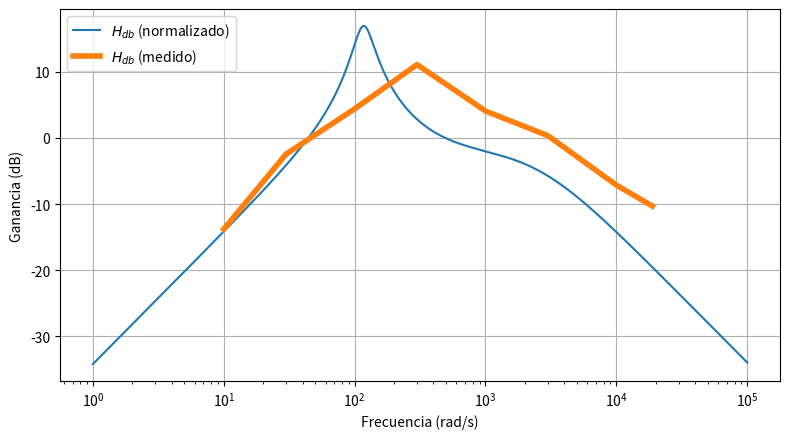

Source code (Python):
# Comparación de diagramas de Bode generados a partir de:
# - El circuito normalizado simulado numéricamente con SciPy
# - El circuito implementado medido en laboratorio

import matplotlib.pyplot as plt
from scipy import signal
import numpy as np

w = np.logspace(0, 5, num=1000000)

# Función de transferencia del circuito normalizado
h2 = signal.TransferFunction([2e3, 667e3, 0], [1, 2540, 114e3, 34.3e6])
w2, mag2, phase2 = h2.bode(w)

# Datos de las mediciones de laboratorio
w_measured = [10, 30, 100, 300, 1000, 3000, 10000, 18800]
mag_measured = [-13.8, -2.43, 4.40, 11.1, 4.08, 0.34, -7.13, -10.3]

window_size = 0.5
_, ax = plt.subplots(figsize=(window_size * 16, window_size * 9))

ax.semilogx(w2, mag2, label='$H_{db}$ (normalizado)')
ax.semilogx(w_measured, mag_measured, label='$H_{db}$ (medido)', linewidth=4)
ax.grid()
ax.set(xlabel='Frecuencia (rad/s)', ylabel='Ganancia (dB)')
ax.legend(loc='upper left')

plt.tight_layout()
plt.show()
